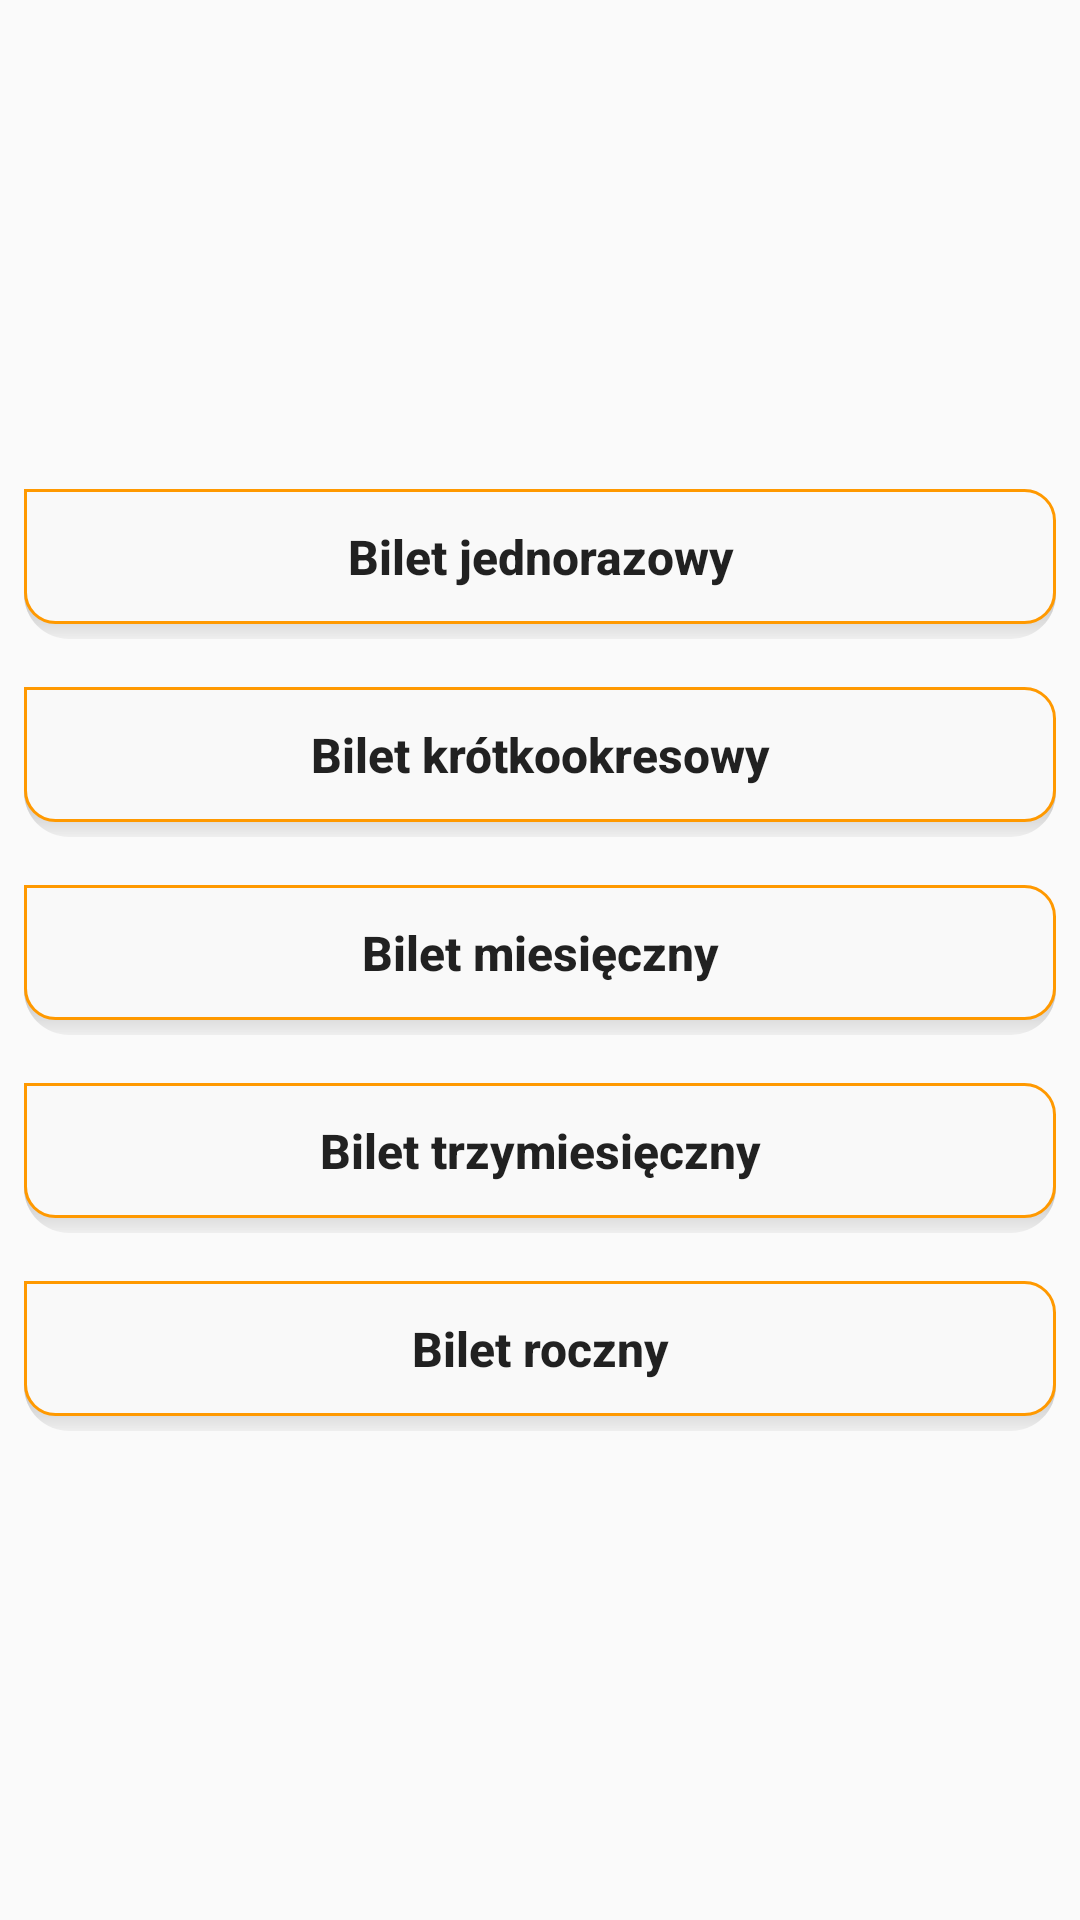

Produce the Android XML layout that renders to this screen, including the resource entries it uses.
<!-- AndroidManifest.xml: application theme Theme.TEST123 -->
<!-- res/layout/ticket_menu.xml -->
<?xml version="1.0" encoding="utf-8"?>
<LinearLayout xmlns:android="http://schemas.android.com/apk/res/android"

    xmlns:tools="http://schemas.android.com/tools"
    android:id="@+id/ticket_menu_field"
    android:layout_width="fill_parent"
    android:layout_height="wrap_content"
    android:layout_alignParentTop="true"
    android:gravity="center"
    android:orientation="vertical">

        



        <Button

            android:id="@+id/jednorazowy"
            android:layout_width="fill_parent"
            android:layout_height="50dp"
            android:layout_gravity="center"
            android:layout_margin="8dp"
            android:background="@drawable/app_btn_default"
            android:gravity="center"
            android:paddingBottom="5dp"
            android:text="@string/Jednorazowy"
            android:textAlignment="center"
            android:textSize="16sp"
            android:textAllCaps="false"
            android:textStyle="bold"/>

        <Button
            android:id="@+id/krotkookresowy"
            android:layout_width="fill_parent"
            android:layout_height="50dp"
            android:layout_gravity="center"
            android:layout_margin="8dp"
            android:paddingBottom="5dp"
            android:background="@drawable/app_btn_default"
            android:gravity="center"
            android:text="@string/Krotkookresowy"
            android:textAlignment="center"
            android:textSize="16sp"
            android:textAllCaps="false"
            android:textStyle="bold"/>

        <Button
            android:id="@+id/miesieczny"
            android:layout_width="fill_parent"
            android:layout_height="50dp"
            android:layout_gravity="center"
            android:layout_margin="8dp"
            android:paddingBottom="5dp"
            android:background="@drawable/app_btn_default"
            android:gravity="center"
            android:text="@string/Miesieczny"
            android:textAlignment="center"
            android:textSize="16sp"
            android:textAllCaps="false"
            android:textStyle="bold"/>

        <Button
            android:id="@+id/trzymiesieczny"
            android:layout_width="fill_parent"
            android:layout_height="50dp"
            android:layout_gravity="center"
            android:layout_margin="8dp"
            android:paddingBottom="5dp"
            android:background="@drawable/app_btn_default"
            android:gravity="center"
            android:text="@string/Trzymiesieczny"
            android:textAlignment="center"
            android:textSize="16sp"
            android:textAllCaps="false"
            android:textStyle="bold"/>

        <Button
            android:id="@+id/roczny"
            android:layout_width="fill_parent"
            android:layout_height="50dp"
            android:layout_gravity="center"
            android:layout_margin="8dp"
            android:paddingBottom="5dp"
            android:background="@drawable/app_btn_default"
            android:gravity="center"
            android:text="@string/Roczny"
            android:textAlignment="center"
            android:textSize="16sp"
            android:textAllCaps="false"
            android:textStyle="bold"/>

</LinearLayout>
<!-- resources referenced by this layout -->
<resources>
  <!-- drawable app_btn_default (drawable-v24) -->
  <?xml version="1.0" encoding="utf-8"?>
  <layer-list xmlns:android="http://schemas.android.com/apk/res/android">
      
      <item android:top="1dp">
          <shape>
              <gradient
                  android:startColor="#555555"
                  android:endColor="#10444444"
                  android:type="linear"
                  android:angle="270"
                  android:centerY="1.0"/>
              <corners android:radius="15dp"/>
          </shape>
      </item>
      
      <item android:bottom="5dp" >
          <shape>
                  <solid android:color="@color/white" />
                  <corners
                      android:bottomRightRadius="10dp"
                      android:bottomLeftRadius="10dp"
                      android:topRightRadius="10dp"
                      />
                  <stroke
                      android:width="1dp"
                      android:color="@color/colorPrimary" />
          </shape>
      </item>
  </layer-list>
  
  
  
  
  
  
  
  
  
  
  
  
  
  <string name="Jednorazowy">Bilet jednorazowy</string>
  <string name="Krotkookresowy">Bilet krótkookresowy</string>
  <string name="Miesieczny">Bilet miesięczny</string>
  <string name="Roczny">Bilet roczny</string>
  <string name="Trzymiesieczny">Bilet trzymiesięczny</string>
  <style name="Theme.TEST123" parent="Theme.AppCompat.DayNight.DarkActionBar">
          
          <item name="colorPrimary">@color/white</item>
          <item name="colorPrimaryVariant">#FF9900</item>
          <item name="colorOnPrimary">@color/black</item>
          
          <item name="colorSecondary">@color/teal_200</item>
          <item name="colorSecondaryVariant">@color/teal_700</item>
          <item name="colorOnSecondary">@color/black</item>
          
          <item name="android:statusBarColor">?attr/colorPrimaryVariant</item>
          
      </style>
  <color name="white">#F9F9F9</color>
  <color name="colorPrimary">#FF9900</color>
  <color name="black">#FF000000</color>
  <color name="teal_200">#FF03DAC5</color>
  <color name="teal_700">#FF018786</color>
</resources>
